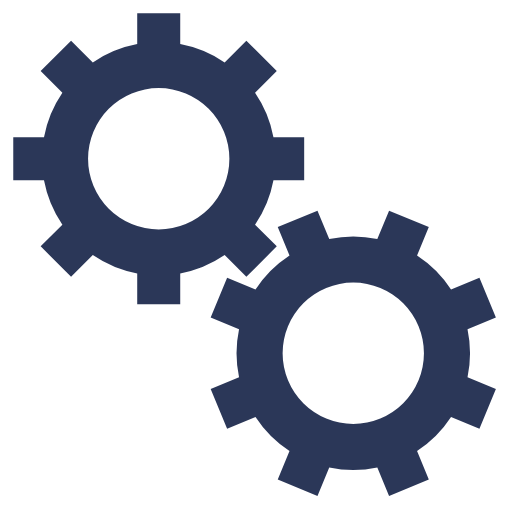
t = 0.00 s
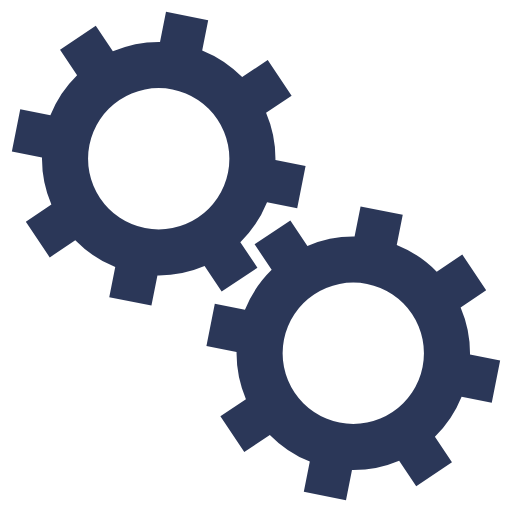
t = 0.05 s
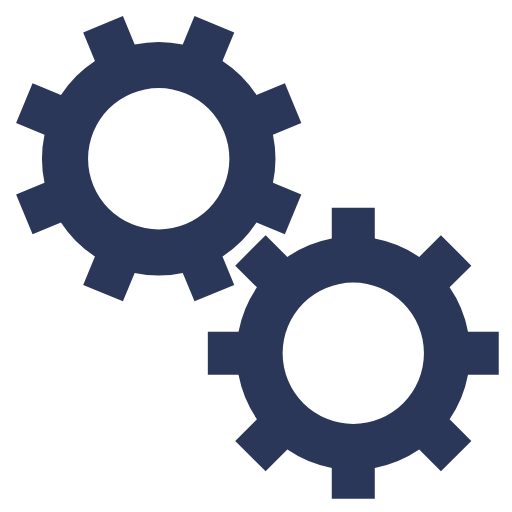
t = 0.10 s
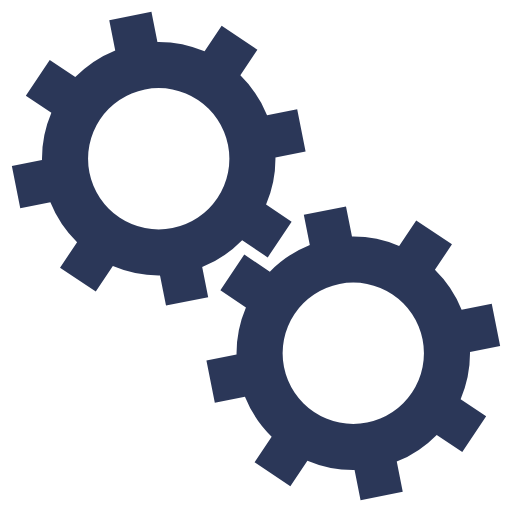
t = 0.15 s

The animated SVG that drew these frames (rendered in a browser with its animation timeline set to each time). Animation: 2 SMIL elements (animateTransform=2); one cycle of 0.20 s, repeats indefinitely.

<svg xmlns="http://www.w3.org/2000/svg" xmlns:xlink="http://www.w3.org/1999/xlink" style="margin:auto;display:block;" width="95px" height="95px" viewBox="0 0 100 100" preserveAspectRatio="xMidYMid">
 <g transform="translate(50 50)">  <g transform="translate(-19 -19) scale(0.6)"> <g>
<animateTransform attributeName="transform" type="rotate" values="0;45" keyTimes="0;1" dur="0.2s" begin="0s" repeatCount="indefinite"></animateTransform><path d="M31.359972760794346 21.46047782418268 L38.431040572659825 28.531545636048154 L28.531545636048154 38.431040572659825 L21.46047782418268 31.359972760794346 A38 38 0 0 1 7.0000000000000036 37.3496987939662 L7.0000000000000036 37.3496987939662 L7.000000000000004 47.3496987939662 L-6.999999999999999 47.3496987939662 L-7 37.3496987939662 A38 38 0 0 1 -21.46047782418268 31.35997276079435 L-21.46047782418268 31.35997276079435 L-28.531545636048154 38.431040572659825 L-38.43104057265982 28.531545636048158 L-31.359972760794346 21.460477824182682 A38 38 0 0 1 -37.3496987939662 7.000000000000007 L-37.3496987939662 7.000000000000007 L-47.3496987939662 7.000000000000008 L-47.3496987939662 -6.9999999999999964 L-37.3496987939662 -6.999999999999997 A38 38 0 0 1 -31.35997276079435 -21.460477824182675 L-31.35997276079435 -21.460477824182675 L-38.431040572659825 -28.531545636048147 L-28.53154563604818 -38.4310405726598 L-21.4604778241827 -31.35997276079433 A38 38 0 0 1 -6.999999999999992 -37.3496987939662 L-6.999999999999992 -37.3496987939662 L-6.999999999999994 -47.3496987939662 L6.999999999999977 -47.3496987939662 L6.999999999999979 -37.3496987939662 A38 38 0 0 1 21.460477824182686 -31.359972760794342 L21.460477824182686 -31.359972760794342 L28.531545636048158 -38.43104057265982 L38.4310405726598 -28.53154563604818 L31.35997276079433 -21.4604778241827 A38 38 0 0 1 37.3496987939662 -6.999999999999995 L37.3496987939662 -6.999999999999995 L47.3496987939662 -6.999999999999997 L47.349698793966205 6.999999999999973 L37.349698793966205 6.999999999999976 A38 38 0 0 1 31.359972760794346 21.460477824182686 M0 -23A23 23 0 1 0 0 23 A23 23 0 1 0 0 -23" fill="#07153BD9"></path></g></g> <g transform="translate(19 19) scale(0.6)"> <g>
<animateTransform attributeName="transform" type="rotate" values="45;0" keyTimes="0;1" dur="0.2s" begin="-0.1s" repeatCount="indefinite"></animateTransform><path d="M-31.35997276079435 -21.460477824182675 L-38.431040572659825 -28.531545636048147 L-28.53154563604818 -38.4310405726598 L-21.4604778241827 -31.35997276079433 A38 38 0 0 1 -6.999999999999992 -37.3496987939662 L-6.999999999999992 -37.3496987939662 L-6.999999999999994 -47.3496987939662 L6.999999999999977 -47.3496987939662 L6.999999999999979 -37.3496987939662 A38 38 0 0 1 21.460477824182686 -31.359972760794342 L21.460477824182686 -31.359972760794342 L28.531545636048158 -38.43104057265982 L38.4310405726598 -28.53154563604818 L31.35997276079433 -21.4604778241827 A38 38 0 0 1 37.3496987939662 -6.999999999999995 L37.3496987939662 -6.999999999999995 L47.3496987939662 -6.999999999999997 L47.349698793966205 6.999999999999973 L37.349698793966205 6.999999999999976 A38 38 0 0 1 31.359972760794346 21.460477824182686 L31.359972760794346 21.460477824182686 L38.431040572659825 28.531545636048158 L28.53154563604818 38.4310405726598 L21.460477824182703 31.35997276079433 A38 38 0 0 1 6.9999999999999964 37.3496987939662 L6.9999999999999964 37.3496987939662 L6.999999999999995 47.3496987939662 L-7.000000000000009 47.3496987939662 L-7.000000000000007 37.3496987939662 A38 38 0 0 1 -21.46047782418263 31.359972760794385 L-21.46047782418263 31.359972760794385 L-28.531545636048097 38.43104057265987 L-38.431040572659796 28.531545636048186 L-31.35997276079433 21.460477824182703 A38 38 0 0 1 -37.34969879396619 7.000000000000032 L-37.34969879396619 7.000000000000032 L-47.34969879396619 7.0000000000000355 L-47.3496987939662 -7.000000000000002 L-37.3496987939662 -7.000000000000005 A38 38 0 0 1 -31.359972760794346 -21.46047782418268 M0 -23A23 23 0 1 0 0 23 A23 23 0 1 0 0 -23" fill="#07153BD9"></path></g></g></g>
</svg>
